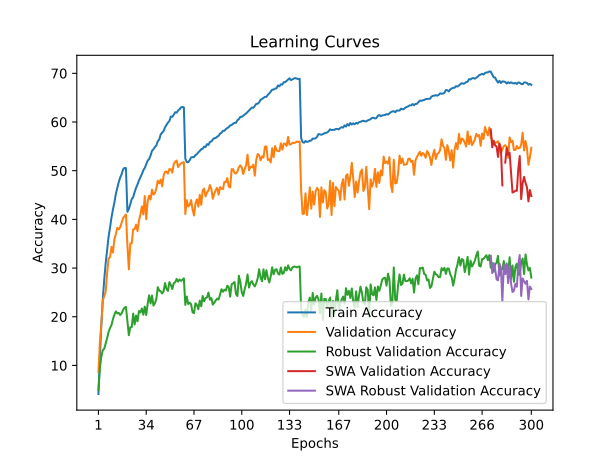

Data behind this chart, as committed beside it:
time; train_accuracy; train_loss; valid_accuracy; valid_loss; valid_accuracy_robust; valid_accuracy_swa; valid_accuracy_robust_swa
227,0823; 4,1360; 4,9485; 8,6800; 4,5596; 4,9862; 8,6800; 4,9862
487,1714; 11,7360; 4,3677; 14,8900; 4,2691; 9,4690; 14,8900; 9,4690
716,7327; 18,3890; 4,0095; 18,4100; 4,1535; 11,7931; 18,4100; 11,7931
943,7888; 23,5460; 3,7588; 23,3200; 3,9414; 13,1310; 23,3200; 13,1310
1221,4763; 27,6160; 3,5754; 24,2400; 3,9511; 13,4345; 24,2400; 13,4345
1452,0667; 30,9870; 3,4331; 25,1300; 3,9913; 14,5034; 25,1300; 14,5034
1690,0618; 33,8340; 3,3138; 28,9600; 3,7227; 15,6000; 28,9600; 15,6000
1929,6246; 36,4400; 3,2087; 31,9400; 3,5419; 16,9034; 31,9400; 16,9034
2152,3942; 38,3030; 3,1283; 32,2500; 3,6721; 17,6759; 32,2500; 17,6759
2393,1556; 40,3600; 3,0537; 34,3500; 3,4952; 18,2828; 34,3500; 18,2828
2639,7735; 42,0110; 2,9837; 33,1800; 3,5087; 19,4966; 33,1800; 19,4966
2857,1952; 43,4220; 2,9224; 35,9500; 3,4604; 20,4207; 35,9500; 20,4207
3078,5460; 45,2030; 2,8529; 36,9500; 3,3722; 21,0966; 36,9500; 21,0966
3343,8875; 46,4450; 2,8088; 38,2700; 3,3115; 20,7034; 38,2700; 20,7034
3602,7473; 47,6380; 2,7679; 37,9500; 3,3782; 20,8000; 37,9500; 20,8000
3842,9935; 48,5860; 2,7250; 38,3700; 3,3716; 20,3517; 38,3700; 20,3517
4163,1405; 49,2540; 2,7012; 39,3600; 3,2896; 20,6966; 39,3600; 20,6966
4413,2779; 50,2760; 2,6642; 40,2700; 3,2553; 21,3931; 40,2700; 21,3931
4666,6692; 50,5590; 2,6576; 40,6200; 3,2454; 21,8690; 40,6200; 21,8690
4919,3061; 50,5330; 2,6505; 41,0100; 3,2427; 22,0138; 41,0100; 22,0138
5150,3222; 41,5580; 2,9920; 34,7600; 3,4756; 19,1379; 34,7600; 19,1379
5387,4381; 42,1180; 2,9784; 29,7200; 3,7676; 16,2069; 29,7200; 16,2069
5694,9267; 43,1870; 2,9377; 35,0600; 3,4265; 17,8276; 35,0600; 17,8276
5939,1618; 44,1690; 2,8964; 35,0800; 3,3848; 17,8552; 35,0800; 17,8552
6187,3865; 44,5630; 2,8819; 37,9500; 3,3765; 20,6552; 37,9500; 20,6552
6413,8970; 45,6020; 2,8372; 38,0000; 3,3101; 18,4207; 38,0000; 18,4207
6658,7053; 46,4840; 2,8076; 38,9200; 3,2411; 20,2483; 38,9200; 20,2483
6911,7114; 47,1910; 2,7724; 37,5700; 3,3883; 19,0621; 37,5700; 19,0621
7188,0168; 48,0060; 2,7426; 39,7900; 3,2404; 21,1862; 39,7900; 21,1862
7495,7368; 48,6540; 2,7247; 40,9900; 3,2218; 20,8897; 40,9900; 20,8897
7749,0496; 49,3010; 2,6924; 42,6600; 3,0817; 21,7034; 42,6600; 21,7034
8019,5627; 50,0730; 2,6637; 41,0000; 3,2078; 20,4069; 41,0000; 20,4069
8257,4222; 50,5670; 2,6405; 44,8000; 2,9752; 22,0828; 44,8000; 22,0828
8516,3233; 51,2890; 2,6167; 40,0200; 3,2060; 20,3517; 40,0200; 20,3517
8752,7958; 52,0630; 2,5880; 43,6700; 3,0509; 22,6966; 43,6700; 22,6966
9001,2961; 52,3770; 2,5769; 44,8800; 2,9912; 24,4000; 44,8800; 24,4000
9245,1707; 53,1030; 2,5501; 44,0700; 3,0455; 22,7172; 44,0700; 22,7172
9498,0544; 54,0830; 2,5129; 46,1000; 2,9395; 24,3517; 46,1000; 24,3517
9761,1113; 54,3950; 2,5000; 45,0800; 2,9783; 22,2966; 45,0800; 22,2966
10011,7879; 54,8730; 2,4825; 45,3700; 3,0001; 22,7586; 45,3700; 22,7586
10258,5820; 55,1700; 2,4663; 46,3600; 2,9468; 23,6828; 46,3600; 23,6828
10500,5291; 56,0750; 2,4372; 47,9500; 2,8423; 26,0759; 47,9500; 26,0759
10752,4682; 56,4020; 2,4221; 47,3900; 2,8955; 25,3517; 47,3900; 25,3517
10991,9510; 57,4620; 2,3906; 48,1800; 2,8589; 25,2414; 48,1800; 25,2414
11261,1122; 57,8260; 2,3707; 46,7800; 2,9482; 24,7793; 46,7800; 24,7793
11494,6790; 58,1530; 2,3567; 48,9600; 2,8181; 25,2207; 48,9600; 25,2207
11760,7402; 58,9060; 2,3359; 49,7900; 2,7963; 26,9172; 49,7900; 26,9172
12006,8760; 59,4100; 2,3114; 49,8000; 2,8152; 25,7310; 49,8000; 25,7310
12306,5223; 59,8820; 2,2936; 49,3900; 2,8020; 25,3172; 49,3900; 25,3172
12580,4462; 60,2100; 2,2806; 50,3400; 2,7581; 27,1172; 50,3400; 27,1172
12824,9220; 61,1120; 2,2542; 50,2800; 2,7512; 26,5655; 50,2800; 26,5655
13145,6281; 61,0620; 2,2505; 49,6100; 2,8179; 25,6897; 49,6100; 25,6897
13401,4528; 61,4790; 2,2358; 51,3400; 2,7213; 26,8759; 51,3400; 26,8759
13645,3611; 62,0030; 2,2244; 51,8400; 2,7217; 27,0897; 51,8400; 27,0897
13933,2709; 61,9190; 2,2166; 52,0900; 2,7181; 27,7655; 52,0900; 27,7655
14175,6949; 62,3590; 2,2070; 50,7400; 2,7543; 27,2000; 50,7400; 27,2000
14452,7956; 62,6120; 2,1927; 51,2000; 2,7326; 27,6552; 51,2000; 27,6552
14732,5820; 63,0080; 2,1880; 51,5000; 2,7353; 27,3724; 51,5000; 27,3724
15047,1282; 63,0750; 2,1760; 51,6500; 2,7165; 27,5862; 51,6500; 27,5862
15287,4280; 63,0200; 2,1806; 51,7700; 2,7089; 27,8966; 51,7700; 27,8966
... 240 more rows
